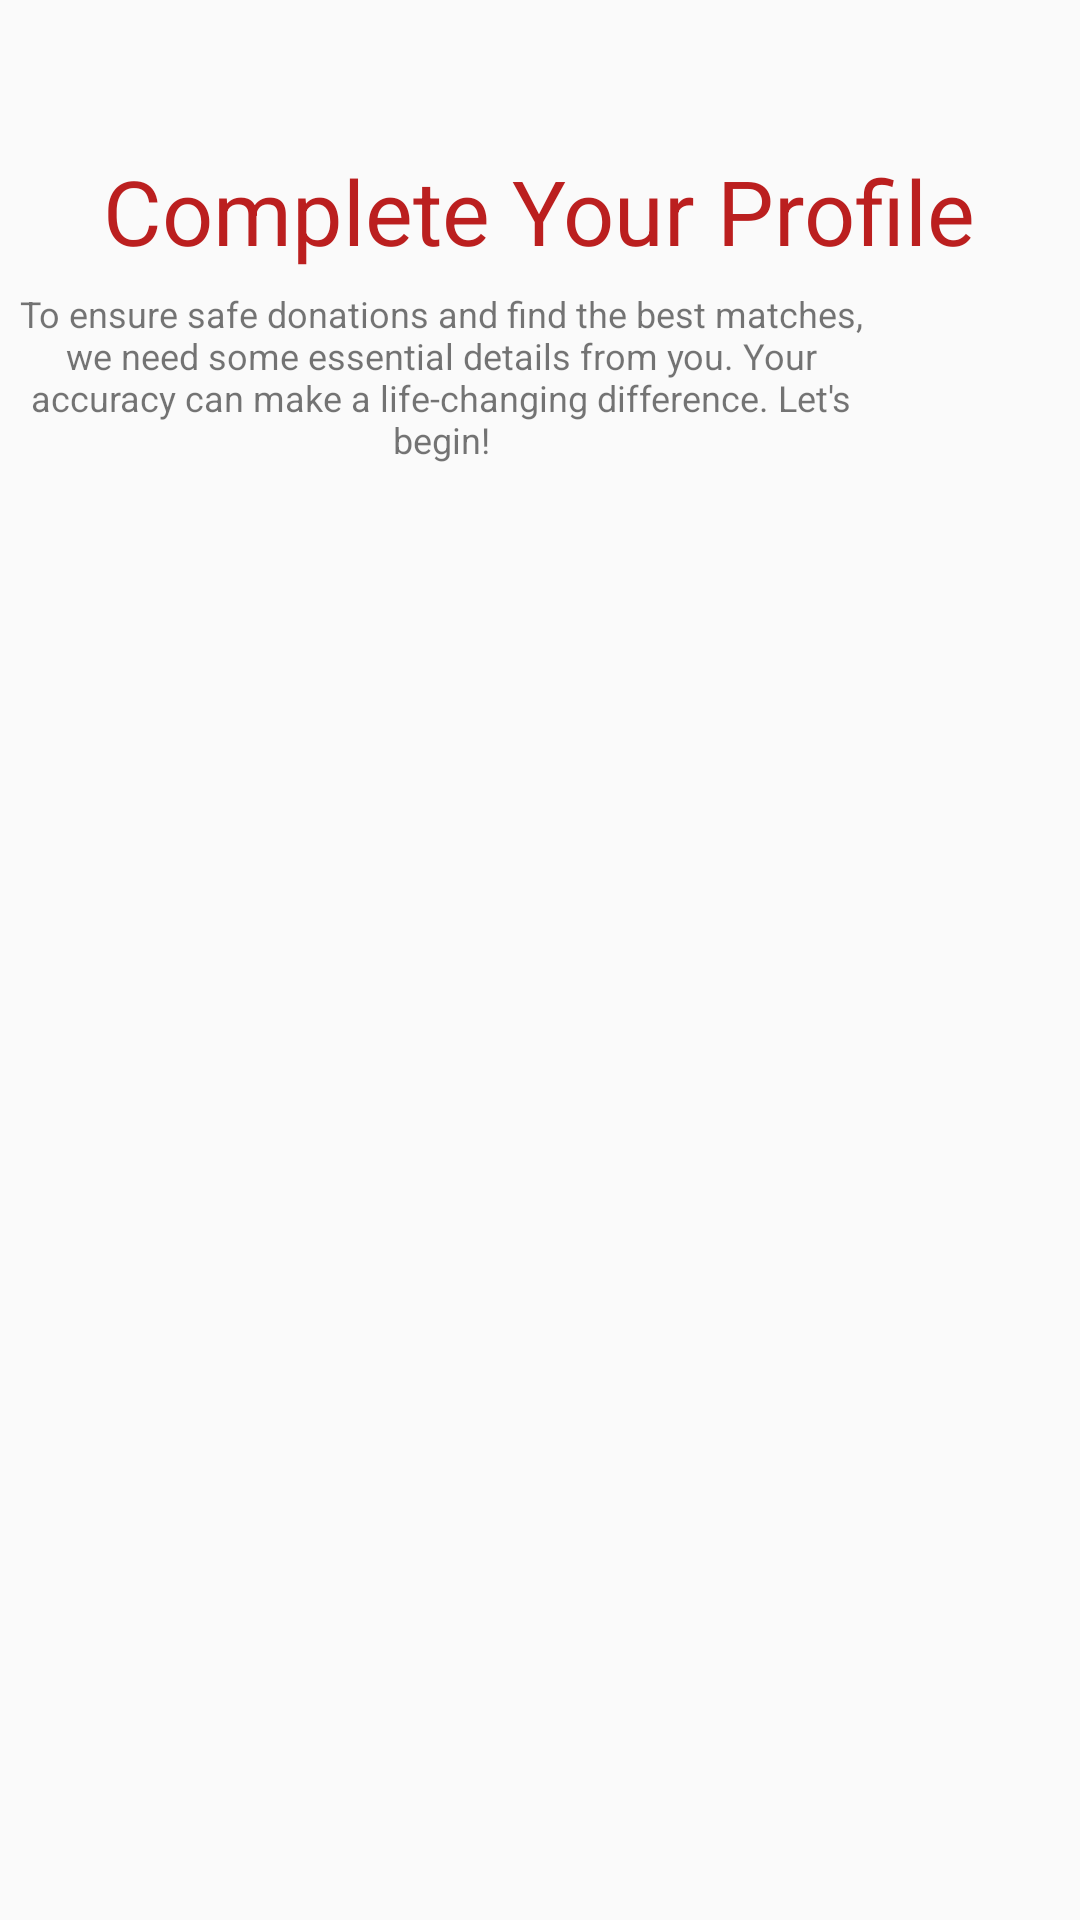

The Android layout XML behind this screen, and the referenced resources:
<!-- AndroidManifest.xml: activity theme AppTheme.NoActionBar -->
<!-- res/layout/activity_questionnaire.xml -->
<?xml version="1.0" encoding="utf-8"?>
<RelativeLayout xmlns:android="http://schemas.android.com/apk/res/android"
    android:layout_width="match_parent"
    android:layout_height="match_parent"
    android:background="@drawable/background_image">

    <TextView
        android:id="@+id/titleTextView"
        android:layout_width="wrap_content"
        android:layout_height="wrap_content"
        android:text="Complete Your Profile"
        android:textSize="30sp"
        android:textColor="#BB1F1F"
        android:layout_centerHorizontal="true"
        android:layout_marginTop="50dp" />

    <TextView
        android:id="@+id/descriptionTextView"
        android:layout_width="294dp"
        android:layout_height="74dp"
        android:layout_below="@id/titleTextView"
        android:layout_gravity="center_horizontal"
        android:layout_marginTop="6dp"
        android:text="To ensure safe donations and find the best matches, we need some essential details from you. Your accuracy can make a life-changing difference. Let's begin!"
        android:textAlignment="center"
        android:textSize="12sp"
        />

    <FrameLayout
        android:id="@+id/fragmentContainer"
        android:layout_width="match_parent"
        android:layout_height="wrap_content"
        android:layout_below="@id/descriptionTextView"
        android:layout_marginTop="10dp"
        android:layout_gravity="center_horizontal"/>


    <LinearLayout
        android:id="@+id/progressIndicatorContainer"
        android:layout_width="wrap_content"
        android:layout_height="wrap_content"
        android:orientation="horizontal"
        android:layout_centerHorizontal="true"
        android:layout_below="@id/fragmentContainer"
        android:layout_marginTop="20dp">

        
    </LinearLayout>

</RelativeLayout>
<!-- resources referenced by this layout -->
<resources>
  <style name="AppTheme.NoActionBar">
          <item name="windowActionBar">false</item>
          <item name="windowNoTitle">true</item>
      </style>
</resources>
